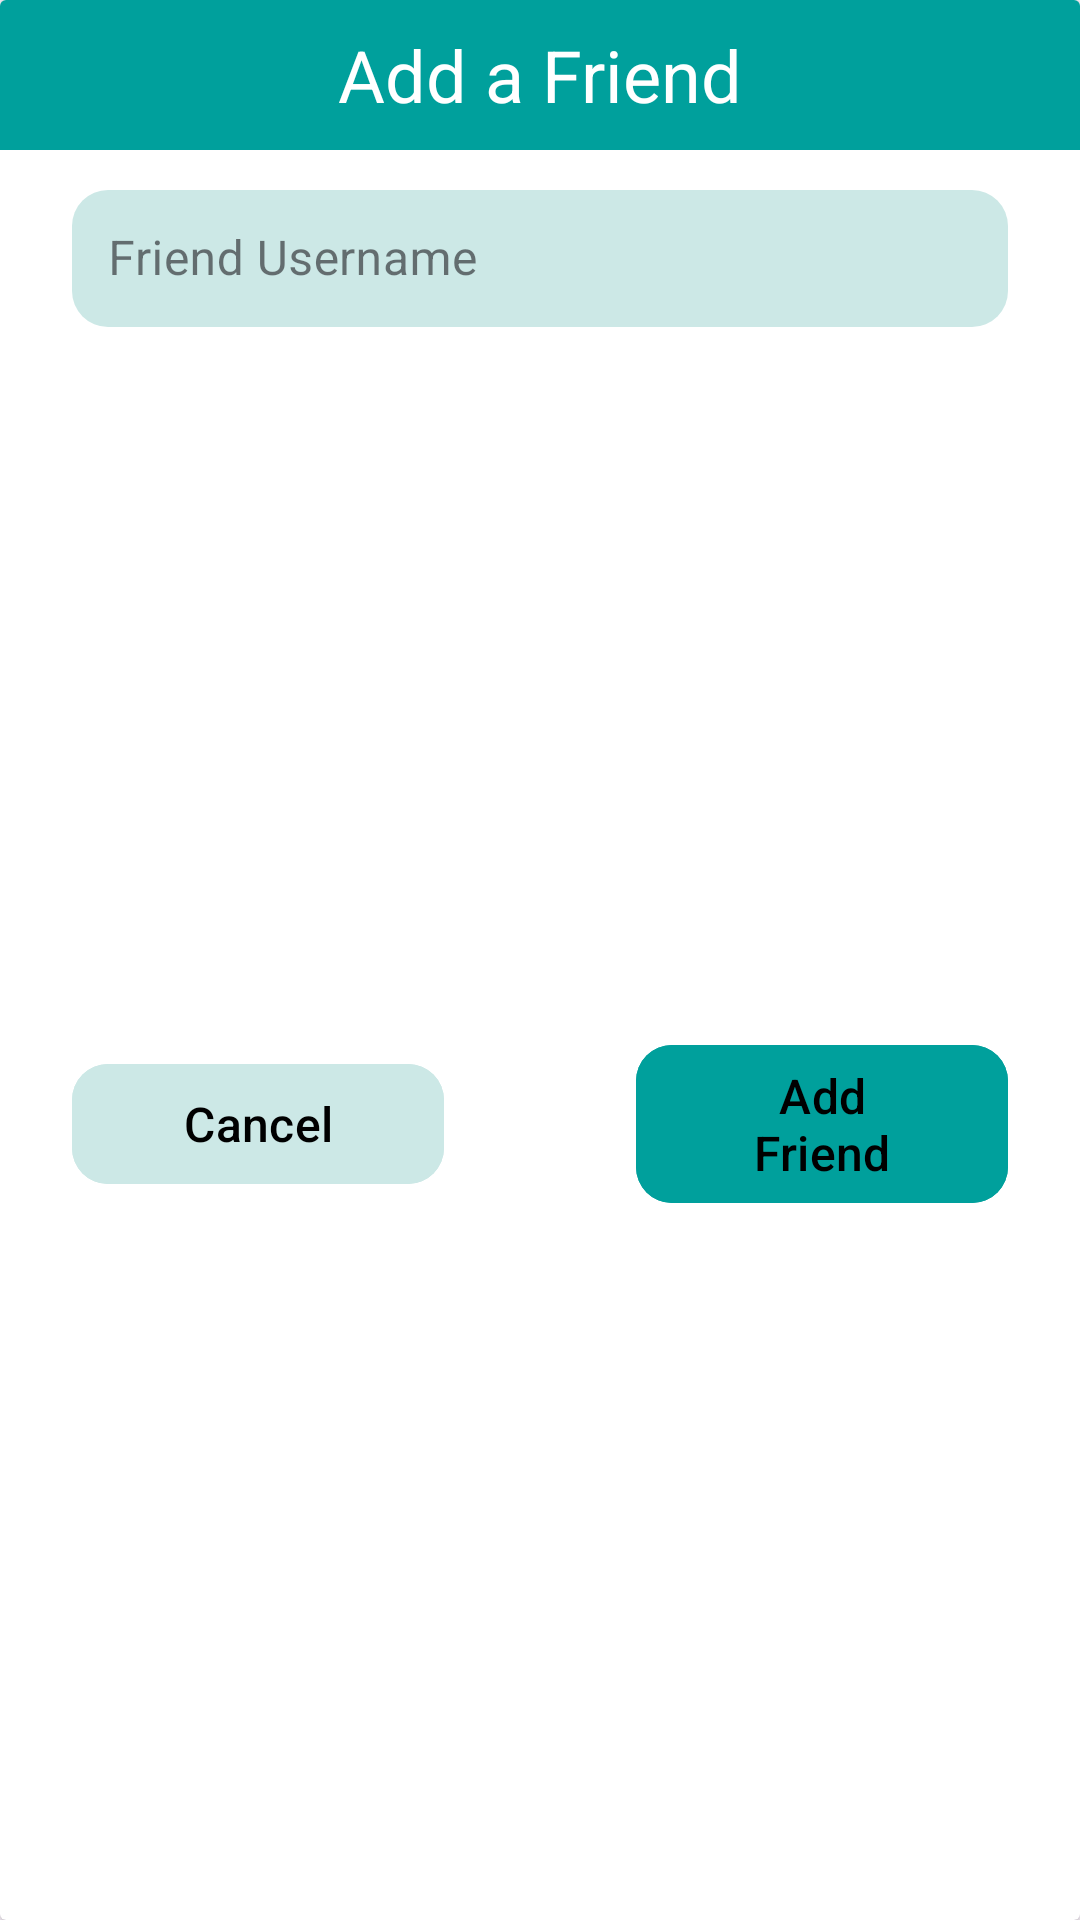

The Android layout XML behind this screen, and the referenced resources:
<!-- AndroidManifest.xml: application theme Theme.CMChat -->
<!-- res/layout/popup_add_friend.xml -->
<?xml version="1.0" encoding="utf-8"?>
<androidx.cardview.widget.CardView xmlns:android="http://schemas.android.com/apk/res/android"
    android:layout_width="match_parent"
    android:layout_height="wrap_content"
    xmlns:app="http://schemas.android.com/apk/res-auto">

    <androidx.constraintlayout.widget.ConstraintLayout
        android:layout_width="match_parent"
        android:layout_height="match_parent">

        <TextView
            android:layout_width="0dp"
            android:layout_height="50dp"
            android:id="@+id/popup_add_friend_title"
            android:text="Add a Friend"
            android:background="@color/primaryColor"
            android:textSize="24sp"
            android:textColor="@color/white"
            android:gravity="center"
            app:layout_constraintStart_toStartOf="parent"
            app:layout_constraintEnd_toEndOf="parent"
            app:layout_constraintTop_toTopOf="parent"/>

        <com.google.android.material.textfield.TextInputLayout
            android:id="@+id/friend_username_input_layout"
            style="@style/Widget.MaterialComponents.TextInputLayout.OutlinedBox"
            android:layout_width="match_parent"
            android:layout_height="wrap_content"
            android:layout_marginStart="24dp"
            android:layout_marginEnd="24dp"
            android:layout_marginTop="8dp"
            android:autoHandwritingEnabled="true"
            android:elevation="8dp"
            android:hint="Friend Username"
            android:paddingTop="0dp"
            app:boxBackgroundColor="#CCE8E6"
            app:boxCornerRadiusBottomEnd="12dp"
            app:boxCornerRadiusBottomStart="12dp"
            app:boxCornerRadiusTopEnd="12dp"
            app:boxCornerRadiusTopStart="12dp"
            app:boxStrokeColor="#00A09C"
            app:boxStrokeWidth="0dp"
            app:endIconMode="none"
            app:hintTextColor="#00A09C"
            app:layout_constraintTop_toBottomOf="@id/popup_add_friend_title"
            app:layout_constraintEnd_toEndOf="parent"
            app:layout_constraintStart_toStartOf="parent">

            <com.google.android.material.textfield.TextInputEditText
                android:id="@+id/friend_username_input"
                android:layout_width="match_parent"
                android:layout_height="wrap_content"
                android:imeOptions="actionNext"
                android:inputType="textEmailAddress"
                android:maxLines="1"
                android:padding="12dp"
                android:textColor="@color/black" />
        </com.google.android.material.textfield.TextInputLayout>

        <com.google.android.material.button.MaterialButton
            android:id="@+id/popup_add_friend_cancel_btn"
            android:layout_width="0dp"
            android:layout_height="wrap_content"
            android:layout_marginTop="12dp"
            android:layout_marginEnd="32dp"
            android:backgroundTint="@color/accentColor"
            android:text="Cancel"
            android:textColor="@color/black"
            android:textSize="16sp"
            app:cornerRadius="12dp"
            android:layout_marginBottom="12dp"
            app:layout_constraintBottom_toBottomOf="parent"
            app:layout_constraintEnd_toStartOf="@id/popup_add_friend_add_btn"
            app:layout_constraintHorizontal_bias="0"
            app:layout_constraintStart_toStartOf="@id/friend_username_input_layout"
            app:layout_constraintTop_toBottomOf="@id/friend_username_input_layout" />

        <com.google.android.material.button.MaterialButton
            android:id="@+id/popup_add_friend_add_btn"
            android:layout_width="0dp"
            android:layout_height="wrap_content"
            android:layout_marginStart="32dp"
            android:layout_marginTop="12dp"
            android:layout_marginBottom="12dp"
            android:backgroundTint="@color/primaryColor"
            android:text="Add Friend"
            android:textColor="@color/black"
            android:textSize="16sp"
            app:cornerRadius="12dp"
            app:layout_constraintBottom_toBottomOf="parent"
            app:layout_constraintEnd_toEndOf="@id/friend_username_input_layout"
            app:layout_constraintStart_toEndOf="@id/popup_add_friend_cancel_btn"
            app:layout_constraintTop_toBottomOf="@id/friend_username_input_layout" />

    </androidx.constraintlayout.widget.ConstraintLayout>


</androidx.cardview.widget.CardView>
<!-- resources referenced by this layout -->
<resources>
  <color name="accentColor">#CCE8E6</color>
  <color name="black">#FF000000</color>
  <color name="primaryColor">#00A09C</color>
  <color name="white">#FFFFFFFF</color>
  <style name="Theme.CMChat" parent="Theme.Material3.Light">
          <item name="android:colorPrimary">@color/primaryColor</item>
          <item name="android:colorAccent">@color/accentColor</item>
          <item name="android:statusBarColor">@color/primaryColor</item>
          <item name="actionBarStyle">@style/MyActionBar</item>
          
          
      </style>
  <style name="MyActionBar" parent="@style/Widget.AppCompat.Light.ActionBar.Solid.Inverse">
          <item name="android:background">@color/primaryColor</item>
          <item name="android:titleTextStyle">@style/MyActionBarTitleText</item>
          <item name="actionBarSize">50dp</item>
  
          
          <item name="background">@color/primaryColor</item>
          <item name="titleTextStyle">@style/MyActionBarTitleText</item>
      </style>
  <style name="MyActionBarTitleText" parent="@style/TextAppearance.AppCompat.Widget.ActionBar.Title">
          <item name="android:textColor">#ffffff</item>
      </style>
</resources>
